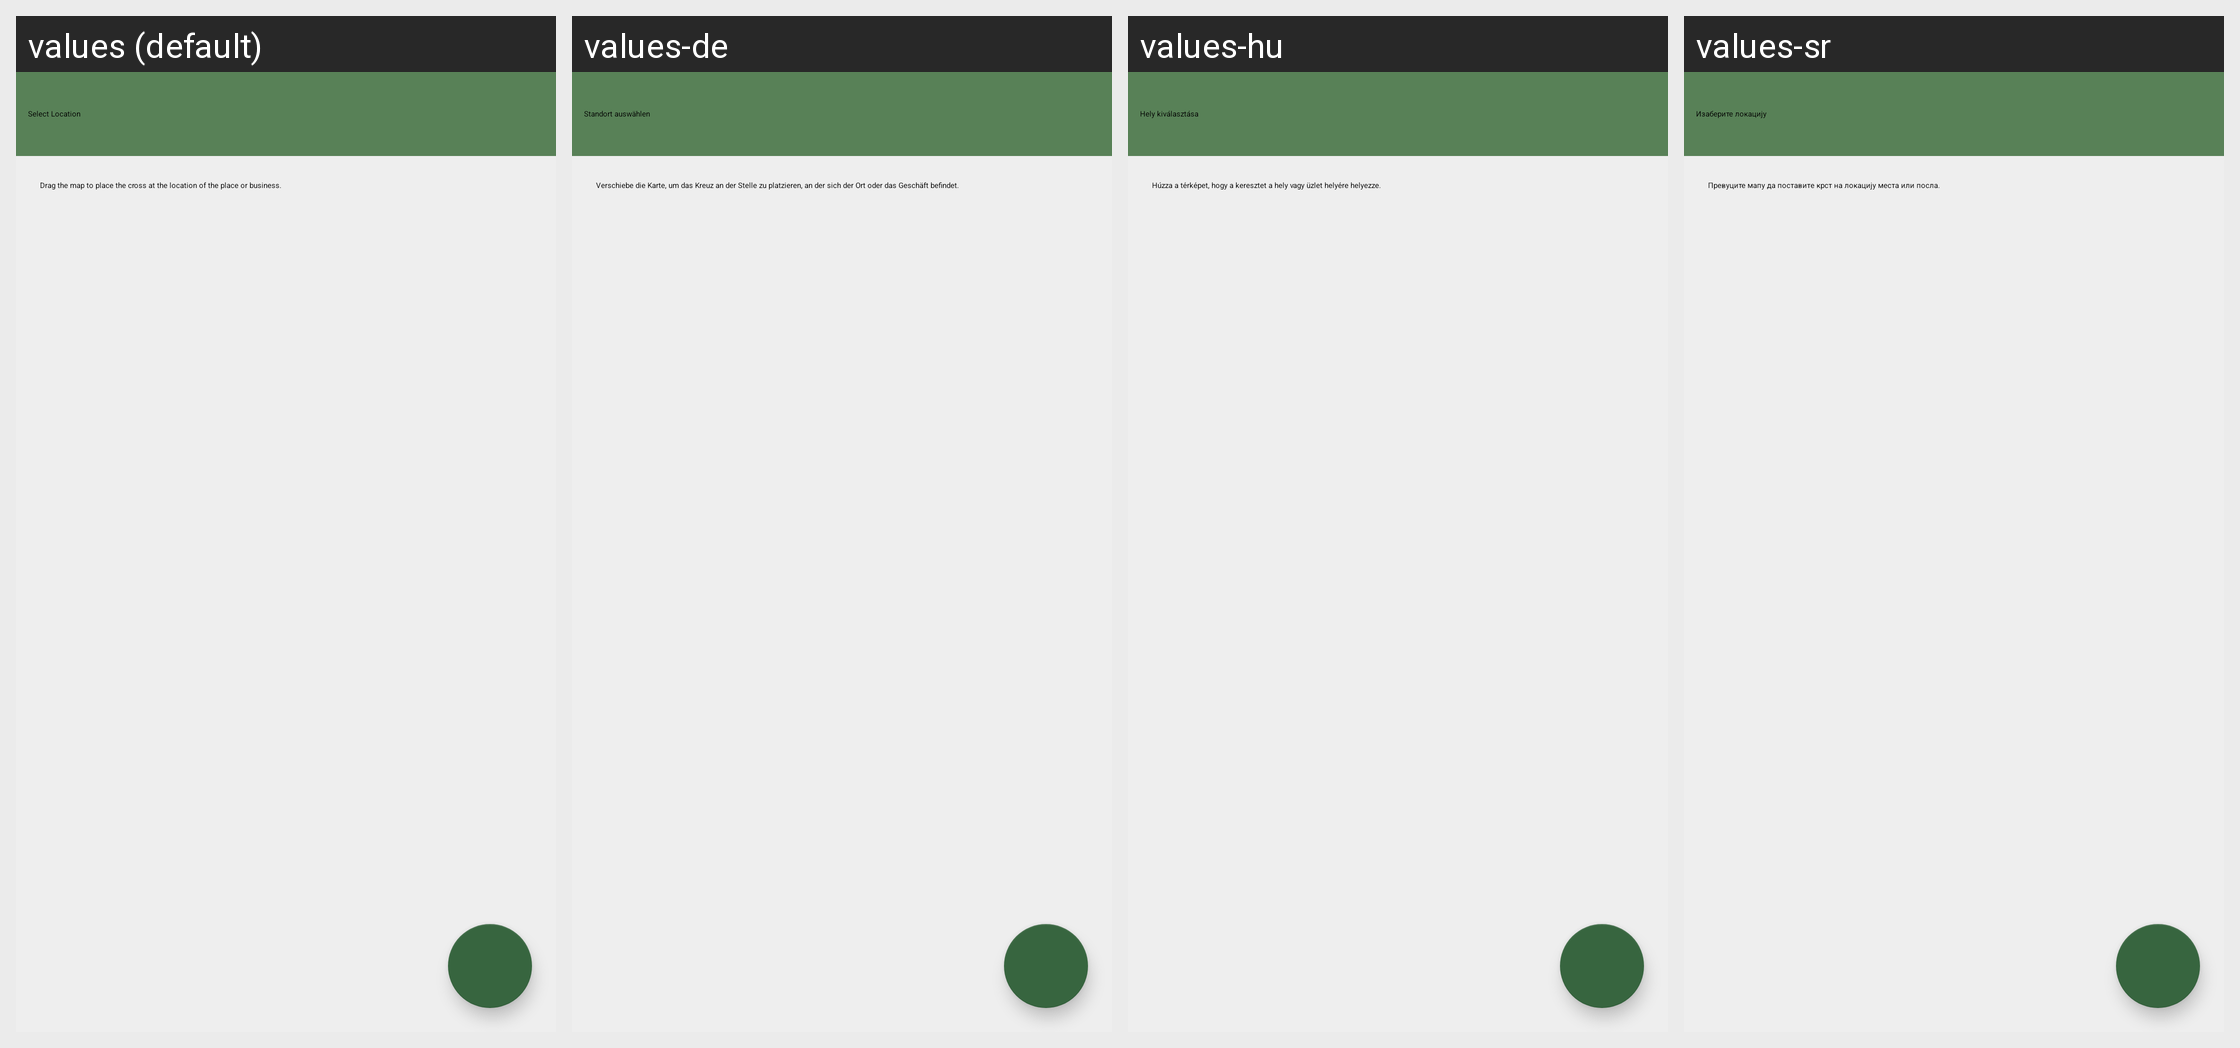

For this localized Android screen grid, give each drawn string resource with its value in every locale shown.
Android screen res/layout/position_chooser.xml rendered under 4 locales, left to right: values (default), values-de, values-hu, values-sr. Device: Nexus 5 (rendered at 1080×1920; each locale shown at half size, 540×960, under a caption strip naming it); theme MwmTheme.
Other locales in the repository, not shown: values-af, values-ar, values-ast, values-az, values-be, values-bg, values-bn, values-ca, values-cs, values-cy, values-da, values-el, values-es, values-es-rMX, values-et, values-eu, values-fa, values-fi, values-fr, values-fr-rCA, values-gl, values-gsw, values-hi, values-hr, values-in, values-is, values-it, values-iw, values-ja, values-ko, values-lt, values-lv, values-mr, values-mt, values-nb, values-nl, values-pl, values-pt, values-pt-rBR, values-ro, values-ru, values-sk, values-sv, values-sw, values-th, values-tr, values-uk, values-vi, values-zh, values-zh-rTW.
Strings drawn on this screen, with the default value and each locale's value (text and hints the layout hard-codes, and strings that could not be matched under every locale, appear in the picture but are not listed):

editor_add_select_location
  values: Select Location
  values-de: Standort auswählen
  values-hu: Hely kiválasztása
  values-sr: Изаберите локацију

editor_focus_map_on_location
  values: Drag the map to place the cross at the location of the place or business.
  values-de: Verschiebe die Karte, um das Kreuz an der Stelle zu platzieren, an der sich der Ort oder das Geschäft befindet.
  values-hu: Húzza a térképet, hogy a keresztet a hely vagy üzlet helyére helyezze.
  values-sr: Превуците мапу да поставите крст на локацију места или посла.
